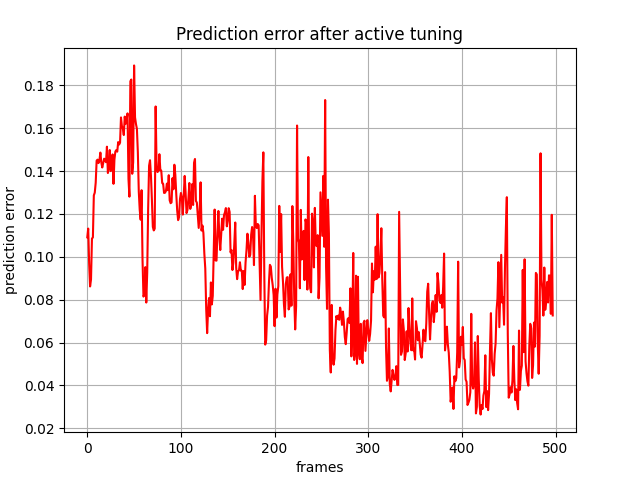

Data behind this chart, as committed beside it:
, 0
0, 0.1091
1, 0.1132
2, 0.09683
3, 0.08616
4, 0.0894
5, 0.1085
6, 0.109
7, 0.1286
8, 0.1299
9, 0.1346
10, 0.1449
11, 0.1453
12, 0.1437
13, 0.1451
14, 0.1486
15, 0.144
16, 0.1417
17, 0.1437
18, 0.1458
19, 0.1453
20, 0.1441
21, 0.1514
22, 0.1391
23, 0.1414
24, 0.1498
25, 0.14
26, 0.1406
27, 0.1478
28, 0.134
29, 0.1454
30, 0.1491
31, 0.1498
32, 0.1491
33, 0.1535
34, 0.1524
35, 0.1532
36, 0.165
37, 0.1609
38, 0.1598
39, 0.1568
40, 0.1654
41, 0.162
42, 0.1635
43, 0.1669
44, 0.1363
45, 0.128
46, 0.1819
47, 0.1827
48, 0.1387
49, 0.1441
50, 0.1893
51, 0.1651
52, 0.1619
53, 0.1597
54, 0.1488
55, 0.1305
56, 0.1219
57, 0.1173
58, 0.1311
59, 0.09852
... 438 more rows
